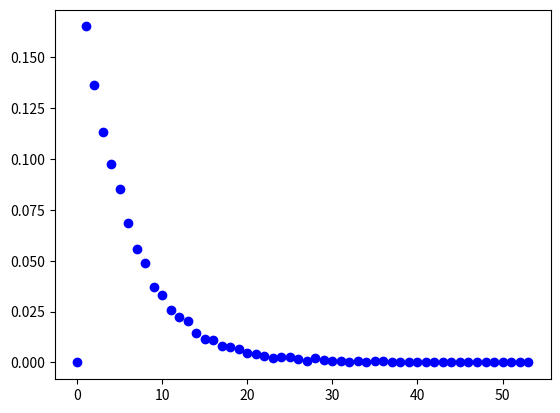

Recreate this plot in Python.
#!/usr/bin/env python3
"""
    Analyze probabilities of repeat events

    D. A. Brue 2013
"""

import random

random.seed()

def roll_die(Number_Of_Sides=6):
    return random.randint(1,Number_Of_Sides+1)


if (__name__ == "__main__"):
    import argparse
    import re
    import numpy
    import scipy
    import matplotlib.pyplot as plt
    import sys
    import random

    # Set up the argument parser with commands
    parser = argparse.ArgumentParser(description = "dice parms")
    parser.add_argument("--sample-size",dest="SampleSize",type=str, action="store",
        default="10K",help="The sample size")
    parser.add_argument("--sides",dest="Number_Of_Sides",type=int,action="store",
        default=6,help="Number of sides on the die")
    parser.add_argument("--foo",action="store_true")
    args=parser.parse_args(sys.argv[1:])

    SampleSize =args.SampleSize
    NSides = args.Number_Of_Sides

    # Turn sample size into an integer
    a=re.match("(\d+)([KMBGT]*)",SampleSize)
    fac=1
    if (len(a.group(2)) == 1):
        if (a.group(2) == "K"):
            fac=1000
        elif (a.group(2) == "M"):
            fac=1000000
        elif (a.group(2) == "B" or a.group(2)== "G"):
            fac=1000000000
    SampleSize=int(a.group(1))*fac

    print("Sample Size = ",SampleSize)

    # Build variables for theoretical expectations
    p = 1.0/NSides
    q = 1.0-p

    # Build an array to track repeated events
    distances=[]
    sides=[]
    for i in range(1,NSides+1):
        sides.append((i,0))
    marker=dict(sides)
    i=0
    count=0
    while (i < SampleSize):
        count+=1
        k = random.randint(1,NSides)
        if (marker[k] != 0):
            distance=count-marker[k]
            distances.append(distance)
            i+=1
        marker[k]=count


    largest_distance = max(distances)
    x=range(largest_distance+2)
    y=[]
    for i in range(len(x)):
        y.append(0)
    for i in range(len(distances)):
        y[distances[i]] += 1

    for i in range(len(y)):
        y[i] = y[i]/SampleSize

    fig=plt.figure()
    ax=fig.add_subplot(1,1,1)
    plt.plot(x,y,"bo")
    plt.show()
